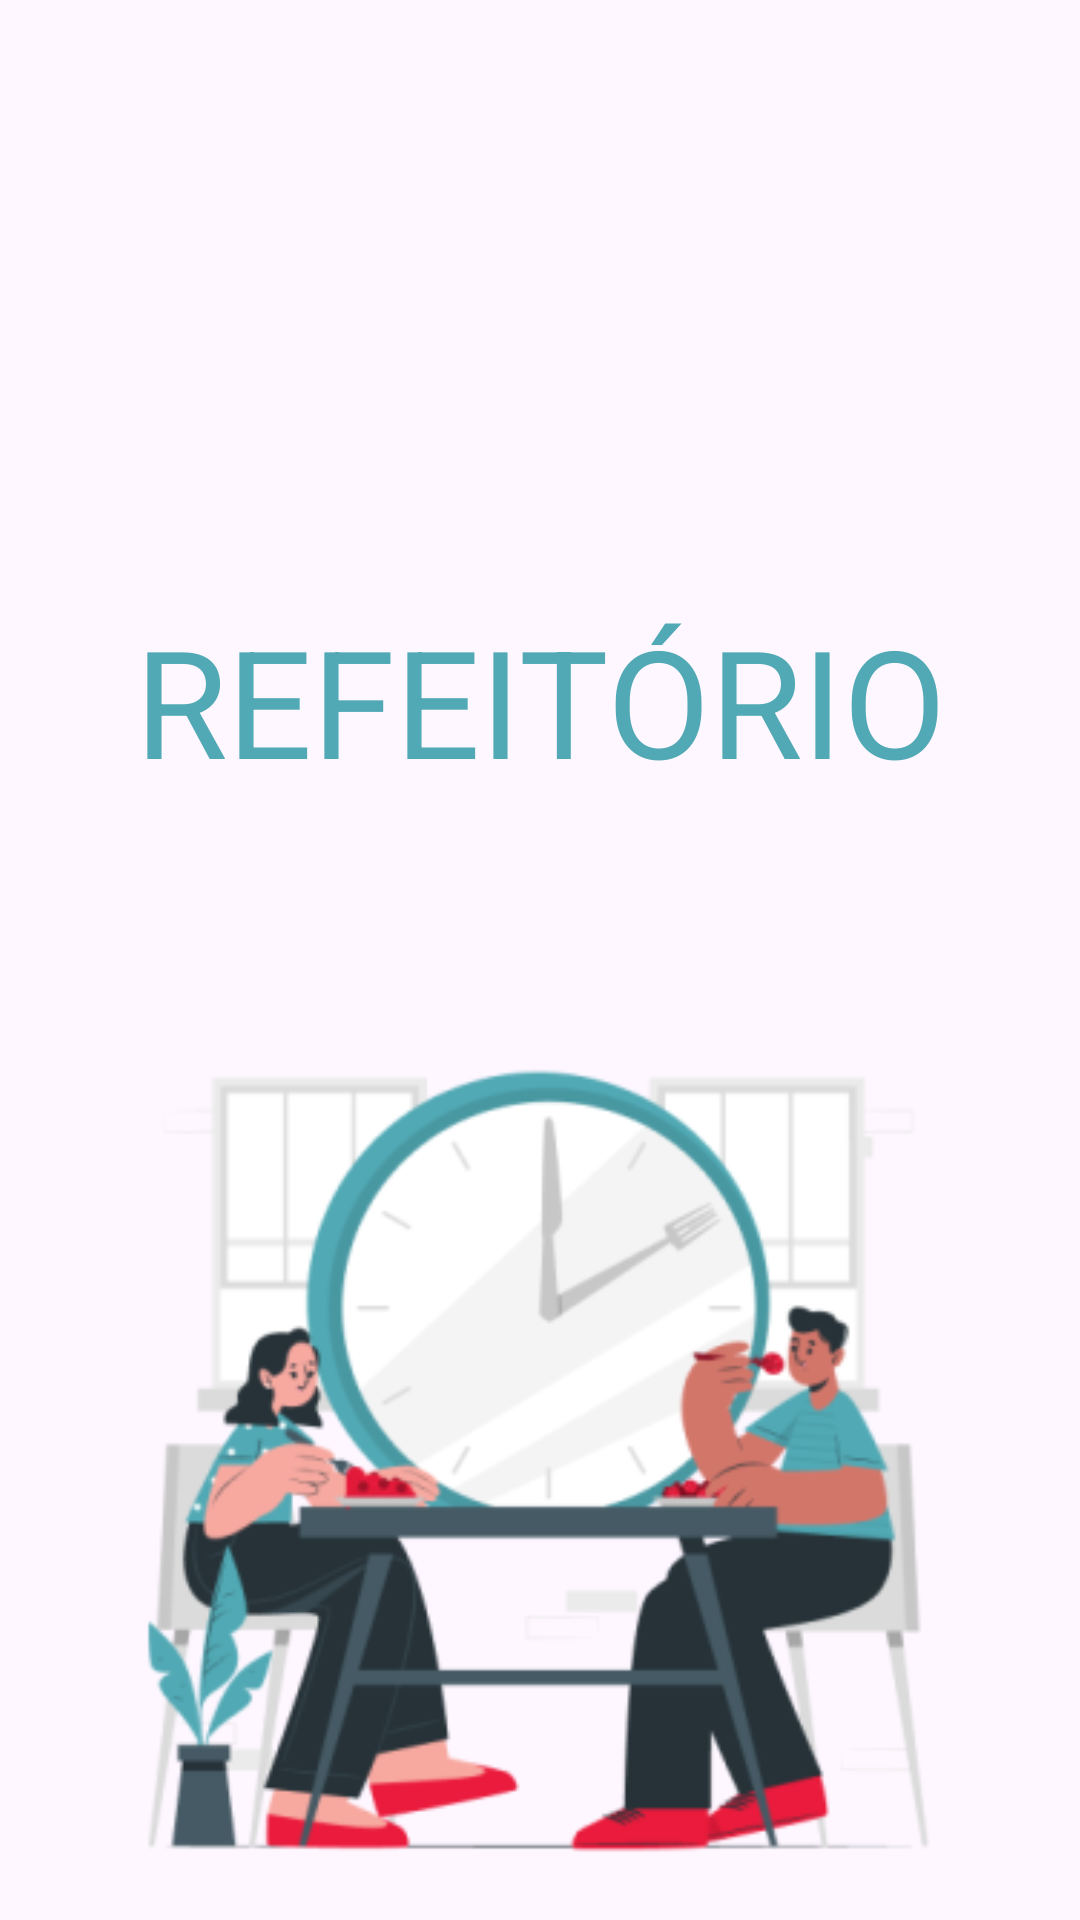

This screen was rendered from an Android layout file. Write that file and the resources it references.
<!-- AndroidManifest.xml: application theme Theme.Refeitorio -->
<!-- res/layout/activity_splash.xml -->
<?xml version="1.0" encoding="utf-8"?>
<androidx.constraintlayout.widget.ConstraintLayout xmlns:android="http://schemas.android.com/apk/res/android"
    xmlns:app="http://schemas.android.com/apk/res-auto"
    xmlns:tools="http://schemas.android.com/tools"
    android:layout_width="match_parent"
    android:layout_height="match_parent"
    tools:context=".ui.activities.SplashActivity">

    <TextView
        android:id="@+id/textView"
        android:layout_width="wrap_content"
        android:layout_height="wrap_content"
        android:text="REFEITÓRIO"
        android:textAllCaps="true"
        android:textColor="#50A9B4"
        android:textSize="50sp"
        android:textStyle="normal"
        app:layout_constraintTop_toTopOf="parent"
        app:layout_constraintStart_toStartOf="parent"
        app:layout_constraintEnd_toEndOf="parent"
        android:layout_marginTop="200dp" />

    <ImageView
        android:id="@+id/logo"
        android:layout_width="310dp"
        android:layout_height="331dp"
        android:layout_marginStart="50dp"
        android:layout_marginEnd="51dp"
        app:layout_constraintBottom_toBottomOf="parent"
        app:layout_constraintEnd_toEndOf="parent"
        app:layout_constraintStart_toStartOf="parent"
        app:srcCompat="@mipmap/ic_launcher_foreground"
        tools:ignore="MissingConstraints" />

</androidx.constraintlayout.widget.ConstraintLayout>
<!-- resources referenced by this layout -->
<resources>
  <!-- mipmap ic_launcher_foreground: webp bitmap (mipmap-hdpi, 13148 bytes) -->
  <style name="Theme.Refeitorio" parent="Base.Theme.Refeitorio" />
  <style name="Base.Theme.Refeitorio" parent="Theme.Material3.DayNight.NoActionBar">
          
          <item name="colorPrimary">@color/azul</item>
      </style>
  <color name="azul">#50A9B4</color>
</resources>
